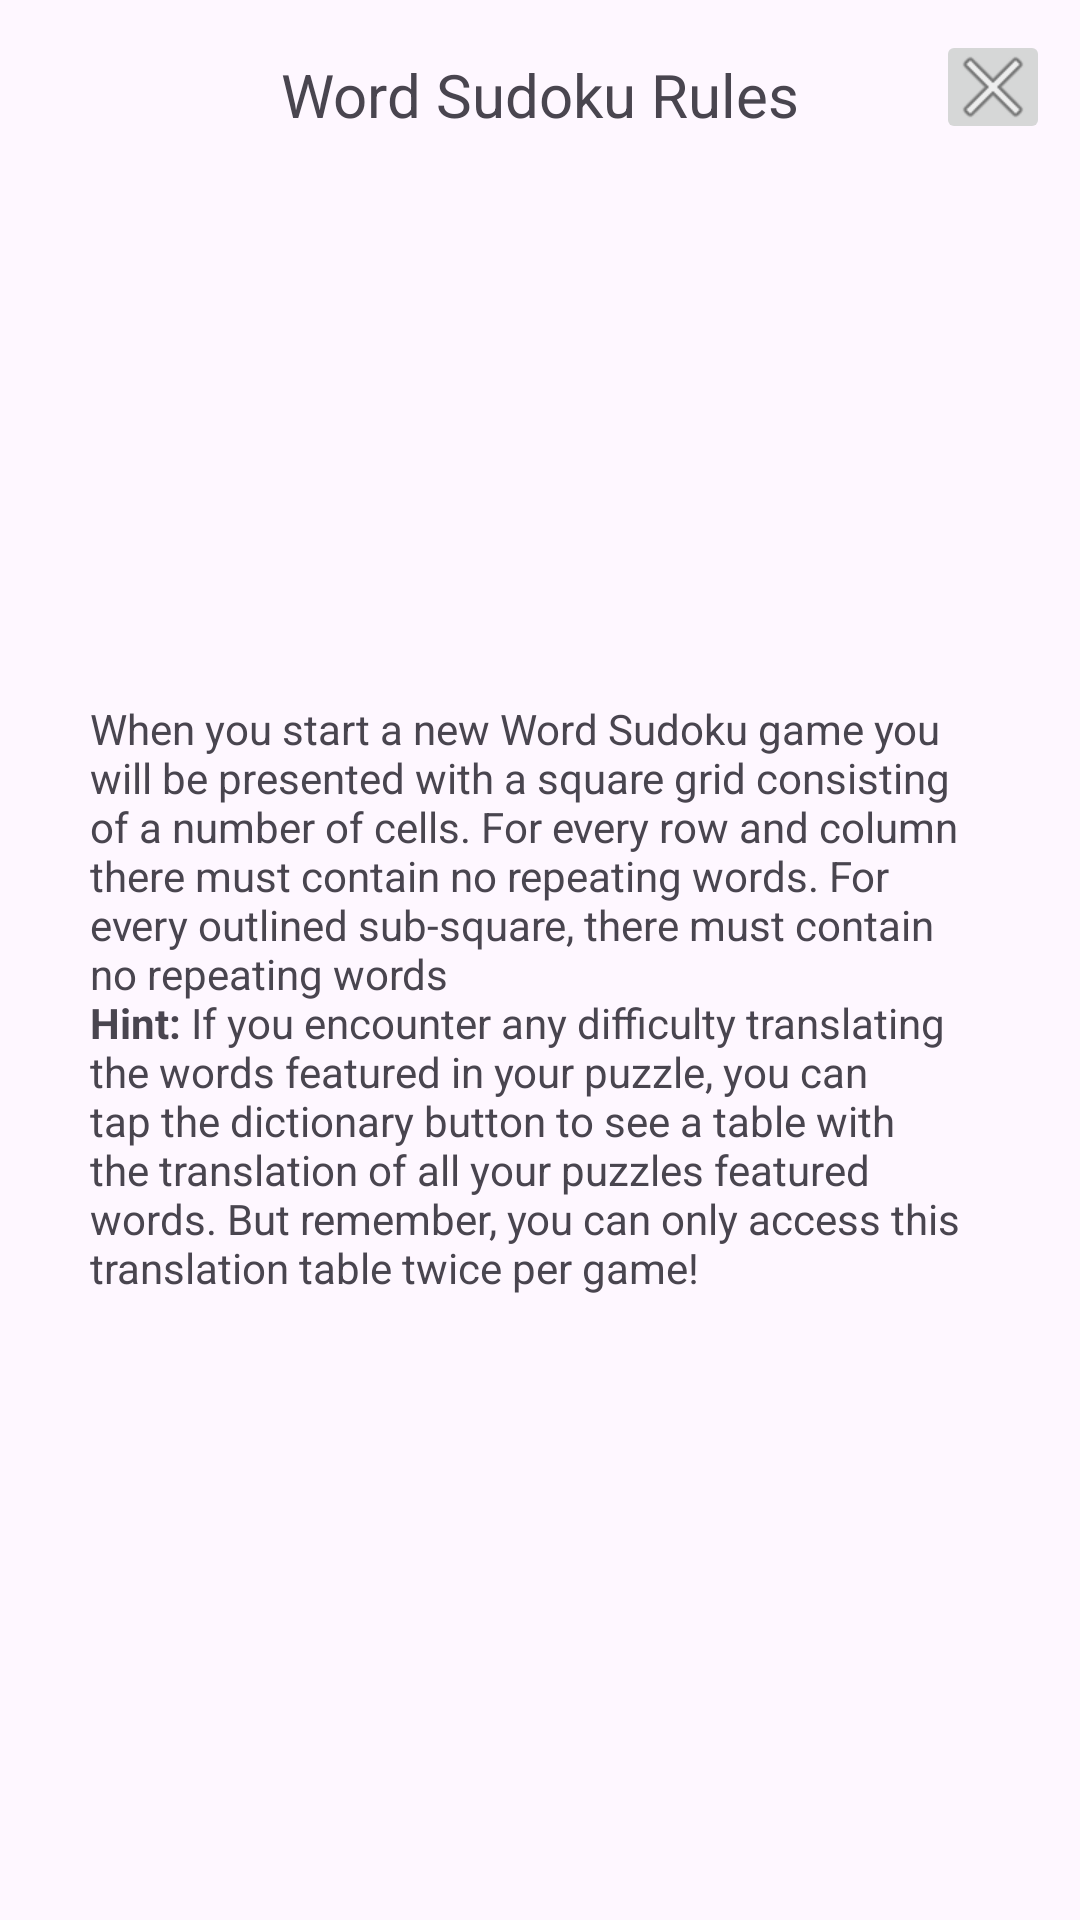

The Android layout XML behind this screen, and the referenced resources:
<!-- AndroidManifest.xml: application theme Theme.WordSudoku -->
<!-- res/layout/fragment_rules.xml -->
<?xml version="1.0" encoding="utf-8"?>
<androidx.constraintlayout.widget.ConstraintLayout xmlns:android="http://schemas.android.com/apk/res/android"
    android:id="@+id/PopUp_Rules"
    xmlns:custom="http://schemas.android.com/apk/res-auto"
    xmlns:app="http://schemas.android.com/apk/res-auto"
    xmlns:tools="http://schemas.android.com/tools"
    android:layout_width="match_parent"
    android:layout_height="match_parent"
    android:padding="10dp"
    tools:context=".ui.dialogs.RulesFragment">

        <ImageButton
            android:id="@+id/rulesExitButton"
            android:layout_width="wrap_content"
            android:layout_height="wrap_content"
            android:padding="3dp"
            android:src="@android:drawable/ic_menu_close_clear_cancel"
            android:visibility="visible"
            custom:layout_constraintEnd_toEndOf="parent"
            custom:layout_constraintTop_toTopOf="parent" />

        <TextView
            android:id="@+id/RulesHeader"
            android:layout_width="wrap_content"
            android:layout_height="wrap_content"
            android:layout_marginTop="8dp"
            android:text="@string/RulesHeader"
            android:textSize="20sp"
            app:layout_constraintEnd_toEndOf="parent"
            app:layout_constraintStart_toStartOf="parent"
            app:layout_constraintTop_toTopOf="parent" />

        <TextView
            android:id="@+id/RulesInformation"
            android:layout_width="wrap_content"
            android:layout_height="wrap_content"
            android:paddingTop="10dp"
            android:paddingLeft="20dp"
            android:paddingRight="20dp"
            android:paddingBottom="20dp"
            android:text="@string/RulesText"
            custom:layout_constraintBottom_toBottomOf="parent"
            custom:layout_constraintEnd_toEndOf="parent"
            custom:layout_constraintStart_toStartOf="parent"
            custom:layout_constraintTop_toBottomOf="@+id/RulesHeader" />

</androidx.constraintlayout.widget.ConstraintLayout>
<!-- resources referenced by this layout -->
<resources>
  <string name="RulesHeader">Word Sudoku Rules</string>
  <string name="RulesText">When you start a new Word Sudoku game you will be presented with a square grid consisting of a number of cells.
          For every row and column there must contain no repeating words. For every outlined sub-square, there must contain no repeating words\n<b>Hint:</b>
  If you encounter any difficulty translating the words featured in your puzzle, you can tap the dictionary button to see a table with the translation of all your puzzles featured words. But remember, you can only access this translation table twice per game!</string>
  <style name="Theme.WordSudoku" parent="Theme.Material3.DayNight">
          
          <item name="colorPrimary">@color/purple_700</item>
          <item name="colorPrimaryVariant">@color/violet_500</item>
          <item name="colorOnPrimary">@color/white</item>
          
          <item name="colorSecondary">@color/yellow_200</item>
          <item name="colorSecondaryVariant">@color/yellow_700</item>
          <item name="colorOnSecondary">@color/black</item>
          
          <item name="android:statusBarColor">?attr/colorPrimaryVariant</item>
          
      </style>
  <color name="purple_700">#512DA8</color>
  <color name="violet_500">#9C27B0</color>
  <color name="white">#FFFFFFFF</color>
  <color name="yellow_200">#FFE082</color>
  <color name="yellow_700">#FBC02D</color>
  <color name="black">#FF000000</color>
</resources>
